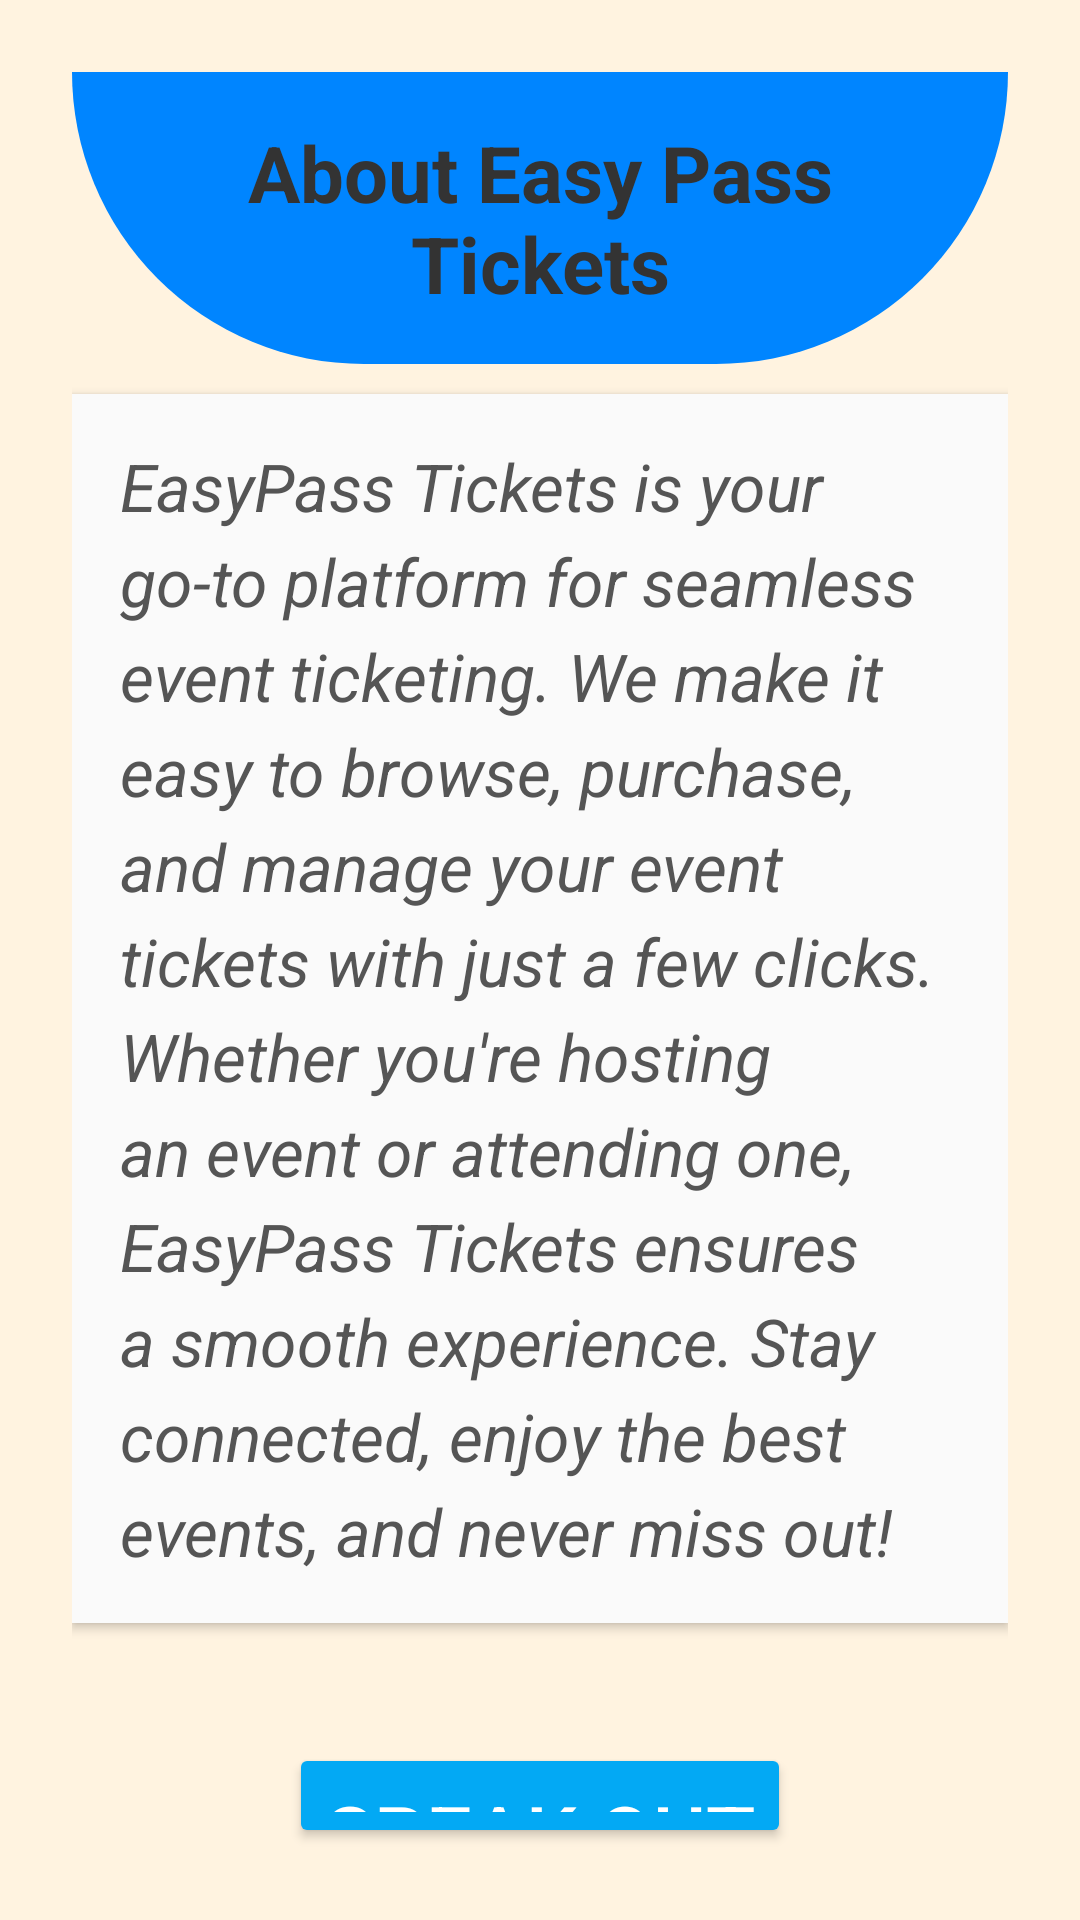

Here is an Android app screen rendered from its layout file. Give the layout XML and the strings, colors and styles it references.
<!-- AndroidManifest.xml: application theme Theme.EasyPassTickets -->
<!-- res/layout/activity_about.xml -->
<?xml version="1.0" encoding="utf-8"?>
<LinearLayout
    xmlns:android="http://schemas.android.com/apk/res/android"
    android:orientation="vertical"
    xmlns:app="http://schemas.android.com/apk/res-auto"
    xmlns:tools="http://schemas.android.com/tools"
    android:id="@+id/main"
    android:background="#FFF3E0"
    android:layout_width="match_parent"
    android:layout_height="match_parent"
    android:padding="24dp"
    android:gravity="center_horizontal"
    tools:context=".About">

    <TextView
        android:layout_width="match_parent"
        android:layout_height="wrap_content"
        android:text="About Easy Pass Tickets"
        android:textSize="26sp"
        android:textAlignment="center"
        android:textStyle="bold"
        android:textColor="#333"
        android:background="@drawable/shape"
        android:padding="16dp"
        android:gravity="center"/>

    <TextView
        android:layout_width="match_parent"
        android:layout_height="wrap_content"
        android:id="@+id/textView"
        android:text="EasyPass Tickets is your go-to platform for seamless event ticketing. We make it easy to browse, purchase, and manage your event tickets with just a few clicks. Whether you're hosting an event or attending one, EasyPass Tickets ensures a smooth experience. Stay connected, enjoy the best events, and never miss out!"
        android:textSize="22sp"
        android:textColor="#555"
        android:lineSpacingExtra="6dp"
        android:background="#FFFFFF"
        android:padding="16dp"
        android:layout_marginTop="10dp"
        android:layout_marginBottom="24dp"
        android:textStyle="italic"
        android:backgroundTint="#FAFAFA"
        android:elevation="2dp"/>

    <Button
        android:id="@+id/speakButton"
        android:layout_width="wrap_content"
        android:layout_height="wrap_content"
        android:text="Speak Out"
        android:textSize="27sp"
        android:padding="12dp"
        android:layout_marginTop="16dp"
        android:backgroundTint="#03A9F4"
        android:textColor="#FFF"
        android:elevation="4dp" />


</LinearLayout>
<!-- resources referenced by this layout -->
<resources>
  <!-- drawable shape (drawable) -->
  <?xml version="1.0" encoding="utf-8"?>
  <shape xmlns:android="http://schemas.android.com/apk/res/android">
      <solid android:color="#0085FF"/>
      <corners android:bottomLeftRadius="500dp"
          android:bottomRightRadius="500dp"/>
  </shape>
  <style name="Theme.EasyPassTickets" parent="Base.Theme.EasyPassTickets" />
  <style name="Base.Theme.EasyPassTickets" parent="Theme.Material3.DayNight.NoActionBar">
          
          
      </style>
</resources>
